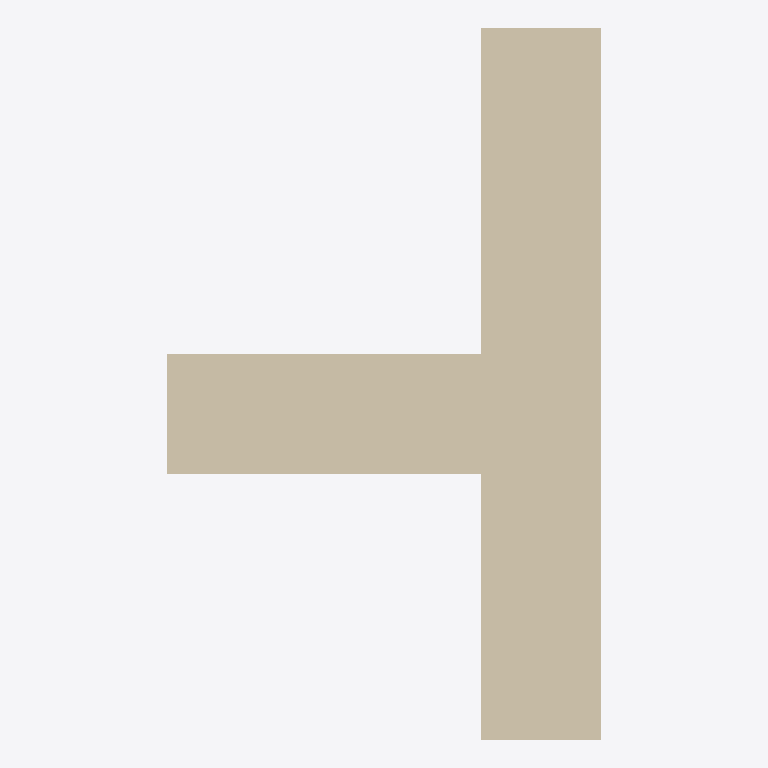
Plan cut of the same IFC building model at storey 'Level 0' (level 0.00 m, cut at 1.40 m), seen from above with north up, elements coloured by IFC class: 3 walls (beige). No cut surface shows.
Extent 2.0 m × 3.3 m × 1.5 m (x, y, z). Storeys (2): Level 0 at 0.00 m; Level 1 at 4.00 m. Elements (3): 3 IfcWallStandardCase.

HEADER;
FILE_DESCRIPTION(('ViewDefinition [CoordinationView_V2.0]','RevitIdentifiers [ContentGUID: cea3365e-6110-4699-afa4-e88ee273adb1, VersionGUID: abde6a89-d042-453b-a8fa-9ee7811de8bb, NumberOfSaves: 15]','CoordinateReference [CoordinateBase: Shared Coordinates]'),'2;1');
FILE_NAME('Th2-1-4.ifc','2026-03-02T13:54:37+01:00',(''),(''),'ODA SDAI 25.12','Autodesk - Revit 26.4.0.32 (ENG) - 26.4.0.32','');
FILE_SCHEMA(('IFC2X3'));
ENDSEC;
DATA;
#18=IFCPROJECT('3EepPUOH16cQ_aw8uTZ591',#6,'Project Number',$,$,'Project Name','Project Status',(#13),#193);
#32=IFCSITE('3EepPUOH16cQ_aw8uTZ593',#6,'Default',$,$,#31,$,$,.ELEMENT.,(51,30,23,112487),(0,-7,-37,-956022),0.0,$,$);
#22=IFCBUILDING('3EepPUOH16cQ_aw8uTZ590',#6,'',$,$,#21,$,'',.ELEMENT.,$,$,#19);
#25=IFCBUILDINGSTOREY('3Zu5Bv0LOHrPC10026FoQQ',#6,'Level 0',$,$,#24,$,'Level 0',.ELEMENT.,0.0);
#29=IFCBUILDINGSTOREY('15Z0v90RiHrPC20026FoKR',#6,'Level 1',$,$,#28,$,'Level 1',.ELEMENT.,3999.9999999999995);
#55=IFCWALLSTANDARDCASE('1IoXKV3UD9EAy5OOpLu4JJ',#6,'WandInstanz',$,$,#37,#42,'316636');
#149=IFCWALLSTANDARDCASE('2htcg9q495EwZwdkU16J1M',#6,'WandInstanz',$,$,#137,#141,'317677');
#125=IFCWALLSTANDARDCASE('062wwkQdfEGhvp7cWosFWl',#6,'WandInstanz',$,$,#113,#117,'317537');
ENDSEC;
